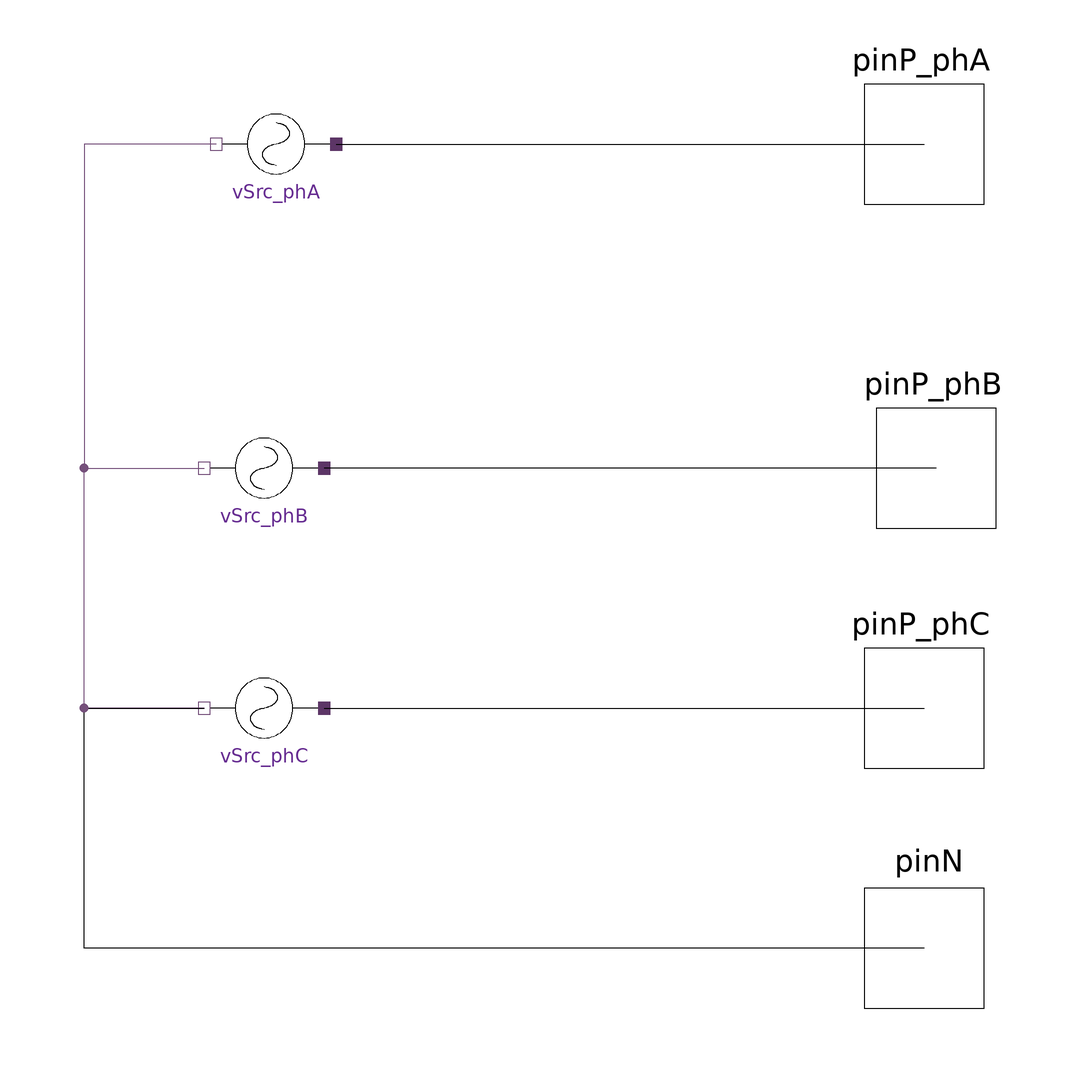

Above is the diagram view of the following Modelica model: its components placed by their Placement annotations and its connect equations drawn as lines.

model VoltageSrc_ReadFile "Three-phase voltage source. Input data from file."
  outer SystemDef systemDef;
  HPF.SinglePhase.Interface.HPin_P pinP_phC(h = systemDef.numHrm)  annotation (
    Placement(visible = true, transformation(origin = {100, -40}, extent = {{-10, -10}, {10, 10}}, rotation = 0), iconTransformation(origin = {102, 0}, extent = {{-10, -10}, {10, 10}}, rotation = 0)));
  HPF.SinglePhase.Interface.HPin_P pinP_phB(h = systemDef.numHrm)  annotation (
    Placement(visible = true, transformation(origin = {102, 0}, extent = {{-10, -10}, {10, 10}}, rotation = 0), iconTransformation(origin = {100, 80}, extent = {{-10, -10}, {10, 10}}, rotation = 0)));
  HPF.SinglePhase.Interface.HPin_P pinP_phA(h = systemDef.numHrm)  annotation (
    Placement(visible = true, transformation(origin = {100, 54}, extent = {{-10, -10}, {10, 10}}, rotation = 0), iconTransformation(origin = {100, -80}, extent = {{-10, -10}, {10, 10}}, rotation = 0)));
  HPF.SinglePhase.Interface.HPin_N pinN(h = systemDef.numHrm)  annotation (
    Placement(visible = true, transformation(origin = {100, -80}, extent = {{-10, -10}, {10, 10}}, rotation = 0), iconTransformation(origin = {34, -102}, extent = {{-10, -10}, {10, 10}}, rotation = 0)));
  HPF.SinglePhase.Sources.VoltageSource vSrc_phA(vMag = {i for i in mag_phA[1:systemDef.numHrm, 1]}, vArg = {i for i in arg_phA[1:systemDef.numHrm, 1]})  annotation (
     Placement(visible = true, transformation(origin = {-8, 54}, extent = {{-10, -10}, {10, 10}}, rotation = 180)));
  HPF.SinglePhase.Sources.VoltageSource vSrc_phC(vMag = {i for i in mag_phB[1:systemDef.numHrm, 1]}, vArg = {i for i in arg_phB[1:systemDef.numHrm, 1]}) annotation (
    Placement(visible = true, transformation(origin = {-10, -40}, extent = {{-10, -10}, {10, 10}}, rotation = 180)));
  HPF.SinglePhase.Sources.VoltageSource vSrc_phB(vMag = {i for i in mag_phC[1:systemDef.numHrm, 1]}, vArg = {i for i in arg_phC[1:systemDef.numHrm, 1]}) annotation (
    Placement(visible = true, transformation(origin = {-10, 0}, extent = {{-10, -10}, {10, 10}}, rotation = 180)));

  parameter String fileName "File name with path (Input data files are located in 'InputData'.)";
  // protected
  final parameter String resourceRetValue = Modelica.Utilities.Files.loadResource("modelica://" + fileName);
  // assuming magnitude and angle vectors have same dimension
  final parameter Integer matDim[2] = Modelica.Utilities.Streams.readMatrixSize(resourceRetValue, "mag_phA");
  /*
    Total six parameter vectors. Magnitude and angle (arg) for each of the three phases.
  */
  final parameter Real mag_phA[:, :] = Modelica.Utilities.Streams.readRealMatrix(resourceRetValue, "mag_phA", matDim[1], 1);
  final parameter Real arg_phA[:, :] = Modelica.Utilities.Streams.readRealMatrix(resourceRetValue, "arg_phA", matDim[1], 1);
  final parameter Real mag_phB[:, :] = Modelica.Utilities.Streams.readRealMatrix(resourceRetValue, "mag_phB", matDim[1], 1);
  final parameter Real arg_phB[:, :] = Modelica.Utilities.Streams.readRealMatrix(resourceRetValue, "arg_phB", matDim[1], 1);
  final parameter Real mag_phC[:, :] = Modelica.Utilities.Streams.readRealMatrix(resourceRetValue, "mag_phC", matDim[1], 1);
  final parameter Real arg_phC[:, :] = Modelica.Utilities.Streams.readRealMatrix(resourceRetValue, "arg_phC", matDim[1], 1);

equation
  connect(vSrc_phA.pin_n, vSrc_phB.pin_n) annotation (
    Line(points = {{-18, 54}, {-40, 54}, {-40, 0}, {-20, 0}}, color = {117, 80, 123}));
  connect(vSrc_phC.pin_n, vSrc_phB.pin_n) annotation (
    Line(points = {{-20, -40}, {-40, -40}, {-40, 0}, {-20, 0}, {-20, 0}}, color = {117, 80, 123}));
  connect(pinP_phB, vSrc_phB.pin_p) annotation (
    Line(points = {{102, 0}, {0, 0}}));
  connect(vSrc_phA.pin_p, pinP_phC) annotation (
    Line(points = {{2, 54}, {100, 54}}));
  connect(vSrc_phC.pin_p, pinP_phA) annotation (
    Line(points = {{0, -40}, {100, -40}}));
  connect(pinN, vSrc_phC.pin_n) annotation (
    Line(points = {{100, -80}, {-40, -80}, {-40, -40}, {-20, -40}}));

annotation (
    Icon(graphics={  Rectangle(extent = {{-40, 100}, {100, -100}}), Ellipse(origin = {15, 7}, extent = {{-45, 53}, {75, -67}}, endAngle = 360), Text(origin = {-163, -15}, extent = {{-11, 3}, {115, -37}}, textString = ".mat"), Polygon(origin = {-41, 0},
            fillPattern =                                                                                                                                                                                                        FillPattern.Solid, points = {{-9, 10}, {-9, -10}, {9, 0}, {-9, 10}}), Rectangle(origin = {-54, 0},
            fillPattern =                                                                                                                                                                                                        FillPattern.Solid, extent = {{-8, 2}, {14, -2}}), Line(origin = {-106.63, -0.482898}, points = {{-49.9999, 60}, {-49.9999, -60}, {50.0001, -60}, {50.0001, 40}, {30.0001, 60}, {-49.9999, 60}}), Line(origin = {-105.118, 39.2524}, points = {{-33, 0}, {33, 0}}), Line(origin = {-105.211, 24.5816}, points = {{-33, 0}, {33, 0}}), Line(origin = {-104.93, 10.6584}, points = {{-33, 0}, {33, 0}}), Line(origin = {29.337, 0.860912}, points = {{-40.0807, -1.02713}, {-38.0807, 8.97287}, {-32.0807, 20.9729}, {-26.0807, 28.9729}, {-18.0807, 32.9729}, {-8.08074, 24.9729}, {-4.08074, 12.9729}, {-0.0807397, -1.02713}, {3.91926, -13.0271}, {5.91926, -19.0271}, {11.9193, -29.0271}, {21.9193, -35.0271}, {31.9193, -25.0271}, {35.9193, -17.0271}, {37.9193, -7.02713}, {39.9193, -1.02713}, {39.9193, -1.02713}}, smooth = Smooth.Bezier), Text(origin = {105, -93}, extent = {{-11, 3}, {35, -37}}, textString = "C"), Text(origin = {109, -15}, extent = {{-11, 3}, {35, -37}}, textString = "B"), Text(origin = {105, 69}, extent = {{-11, 3}, {35, -37}}, textString = "A"), Text(origin = {-56, 40}, lineColor = {92, 53, 102}, extent = {{-150, 60}, {254, 100}}, textString = "%name")}, coordinateSystem(initialScale = 0.1)),
    Documentation(info = "<html><head></head><body>Input data should be a mat file. File path should be a unix style path, exmaple, for a file named 'dataFile.mat'.<div><br></div><div>path = \"/HPF/InputData/dataFile.mat\"</div><div><br></div><div>The files must reside in the HPF library. All the paths are relative to the library.</div><div><br></div><div>For more information regarding structure of the matfile, please refer to the documentation.&nbsp;</div></body></html>"));
end VoltageSrc_ReadFile;